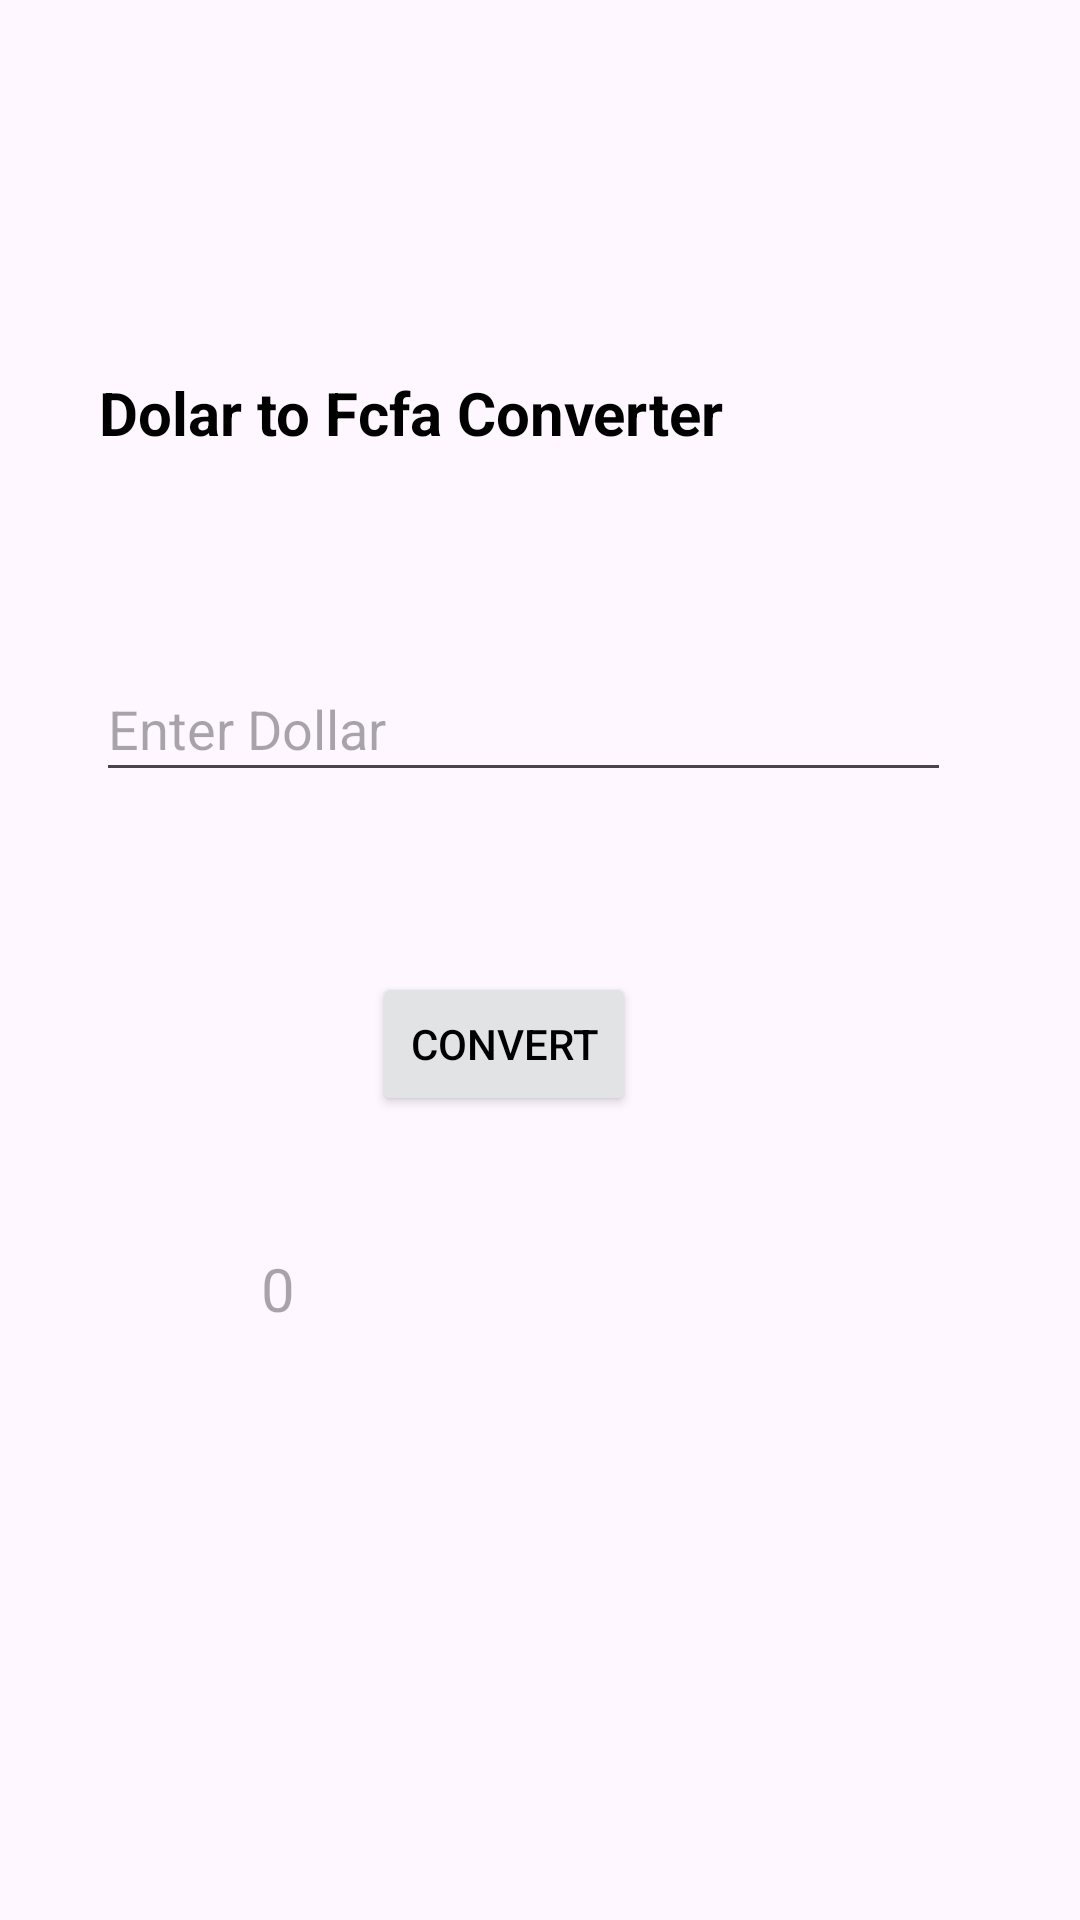

Layout XML and referenced resources for this Android screen:
<!-- AndroidManifest.xml: application theme Theme.TpSigeris -->
<!-- res/layout/activity_convertisseur.xml -->
<?xml version="1.0" encoding="utf-8"?>
<androidx.constraintlayout.widget.ConstraintLayout xmlns:android="http://schemas.android.com/apk/res/android"
    xmlns:app="http://schemas.android.com/apk/res-auto"
    xmlns:tools="http://schemas.android.com/tools"
    android:id="@+id/main"
    android:layout_width="match_parent"
    android:layout_height="match_parent"
    tools:context=".Convertisseur">

    <TextView
        android:id="@+id/textView28"
        android:layout_width="280dp"
        android:layout_height="43dp"
        android:layout_marginTop="124dp"
        android:text="Dolar to Fcfa Converter "
        android:textStyle="bold"
        android:textSize="20dp"
        android:textColor="@color/black"
        app:layout_constraintEnd_toEndOf="parent"
        app:layout_constraintHorizontal_bias="0.412"
        app:layout_constraintStart_toStartOf="parent"
        app:layout_constraintTop_toTopOf="parent" />

    <EditText
        android:id="@+id/txt_dolar"
        android:layout_width="285dp"
        android:layout_height="45dp"
        android:layout_marginTop="52dp"
        android:ems="10"
        android:hint="Enter Dollar"
        android:inputType="text"
        android:text=""
        app:layout_constraintEnd_toEndOf="parent"
        app:layout_constraintHorizontal_bias="0.428"
        app:layout_constraintStart_toStartOf="parent"
        app:layout_constraintTop_toBottomOf="@+id/textView28" />

    <Button
        android:id="@+id/btn_convert"
        android:layout_width="wrap_content"
        android:layout_height="wrap_content"
        android:layout_marginTop="60dp"
        android:text="Convert"
        android:backgroundTint="@color/material_dynamic_neutral90"
        app:layout_constraintEnd_toEndOf="parent"
        android:textColor="@color/black"
        app:layout_constraintHorizontal_bias="0.456"
        app:layout_constraintStart_toStartOf="parent"
        app:layout_constraintTop_toBottomOf="@+id/txt_dolar" />

    <TextView
        android:id="@+id/txt_res"
        android:layout_width="162dp"
        android:layout_height="34dp"
        android:layout_marginTop="44dp"
        android:text=""
        android:hint="0"
        android:textSize="20dp"
        android:textColor="@color/black"
        app:layout_constraintEnd_toEndOf="parent"
        app:layout_constraintHorizontal_bias="0.439"
        app:layout_constraintStart_toStartOf="parent"
        app:layout_constraintTop_toBottomOf="@+id/btn_convert" />
</androidx.constraintlayout.widget.ConstraintLayout>
<!-- resources referenced by this layout -->
<resources>
  <style name="Theme.TpSigeris" parent="Base.Theme.TpSigeris" />
  <style name="Base.Theme.TpSigeris" parent="Theme.Material3.DayNight.NoActionBar">
          
          
      </style>
  <!-- not gathered from this repository: default colours our renderer supplied (Android Studio template values) -->
  <color name="black">#FF000000</color>
</resources>
